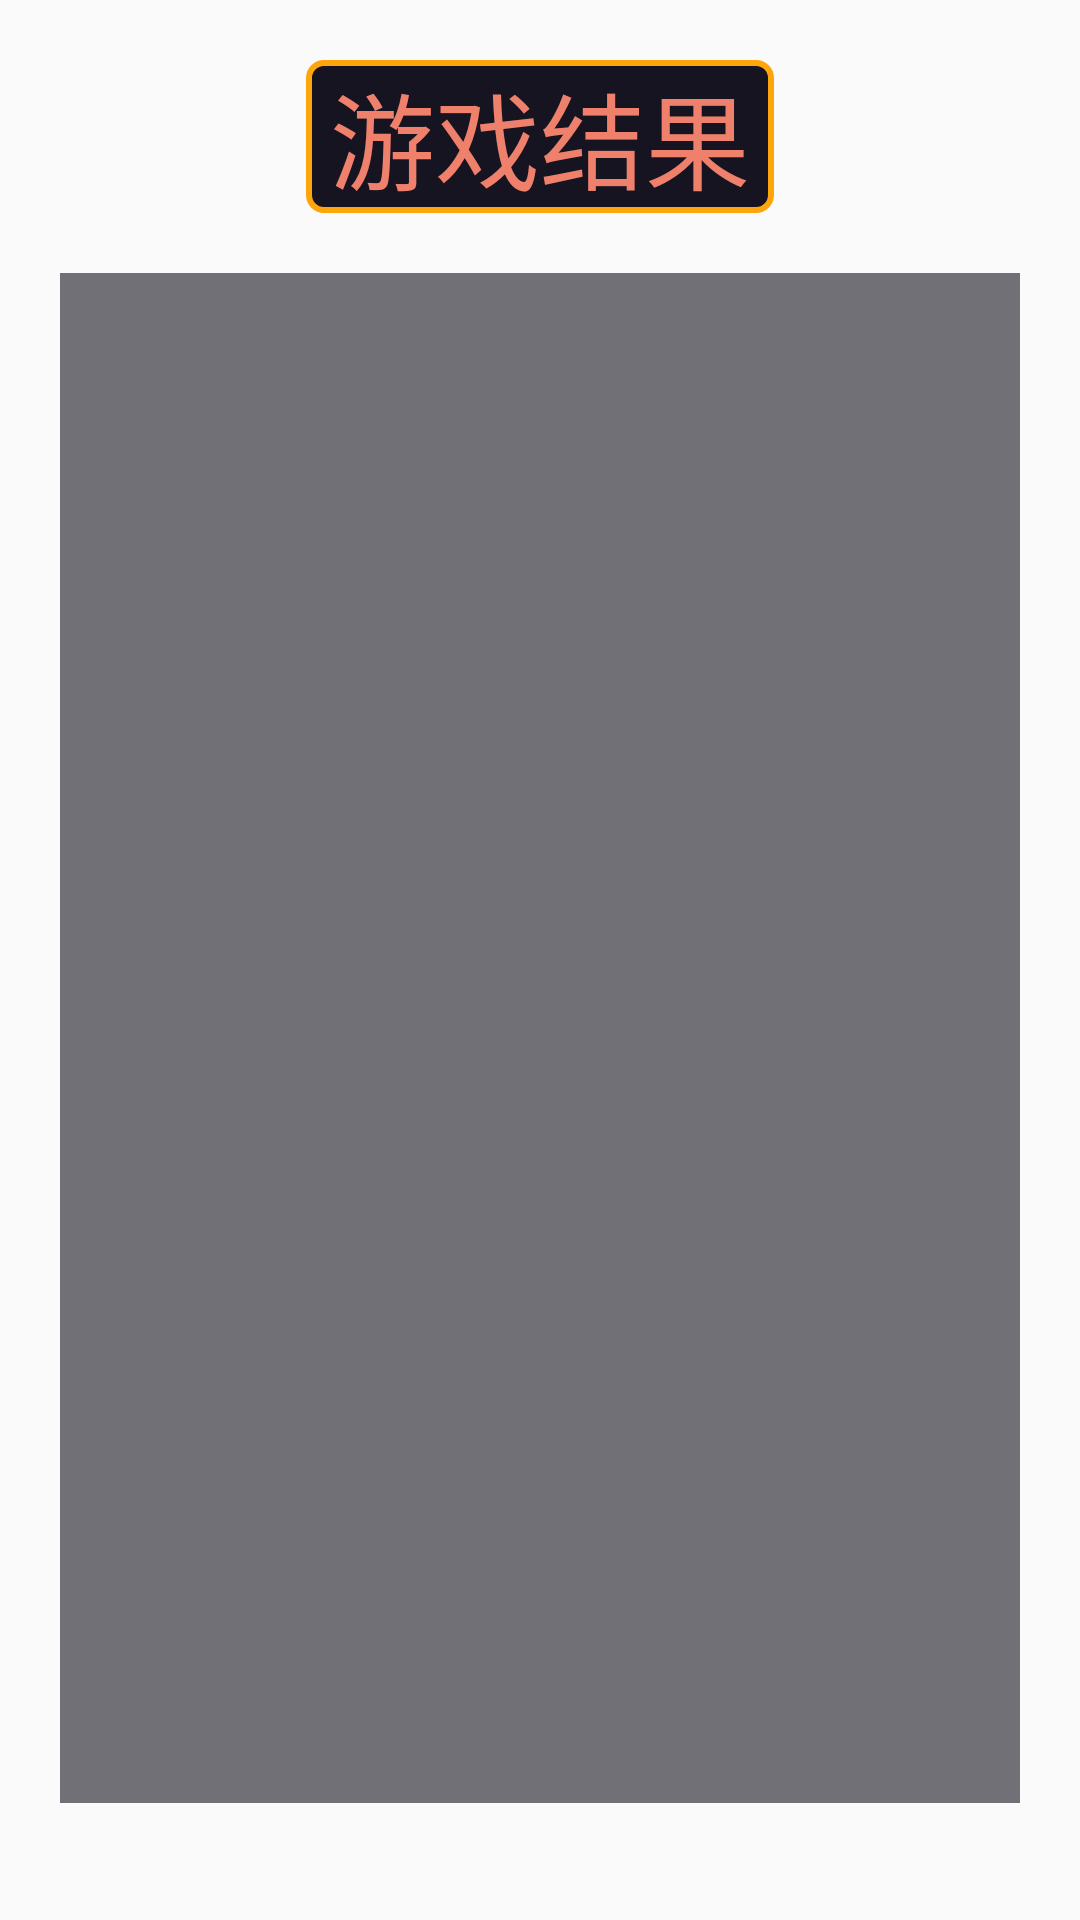

Android layout source for this screen:
<!-- AndroidManifest.xml: application theme Theme.Bobing -->
<!-- res/layout/activity_result.xml -->
<?xml version="1.0" encoding="utf-8"?>
<RelativeLayout xmlns:android="http://schemas.android.com/apk/res/android"
    xmlns:app="http://schemas.android.com/apk/res-auto"
    xmlns:tools="http://schemas.android.com/tools"
    android:layout_width="match_parent"
    android:layout_height="match_parent"
    android:background="@drawable/r"
    tools:context=".ResultActivity">

    <TextView
        android:id="@+id/r_textview"
        android:layout_width="wrap_content"
        android:layout_height="wrap_content"
        android:text="游戏结果"
        android:textSize="35sp"
        android:layout_marginTop="20dp"
        android:paddingLeft="8dp"
        android:paddingRight="8dp"
        android:textColor="@color/orange"
        android:background="@drawable/llbox"
        android:layout_centerHorizontal="true"
        />
    <LinearLayout
        android:id="@+id/r_linearlayout1"
        android:layout_width="match_parent"
        android:layout_height="550dp"
        android:layout_below="@id/r_textview"
        android:orientation="vertical">

        <ListView
            android:id="@+id/r_listview"
            android:choiceMode="singleChoice"
            android:background="#99161421"
            android:layout_width="match_parent"
            android:layout_height="match_parent"
            android:layout_marginLeft="20dp"
            android:layout_marginTop="20dp"
            android:layout_marginRight="20dp"
            android:layout_marginBottom="20dp"
            android:layout_weight="1"
            android:divider="@null"
            android:textSize="35sp"
            android:scrollbars="vertical" />
    </LinearLayout>

    <FrameLayout
        android:layout_width="match_parent"
        android:layout_height="match_parent"
        android:layout_below="@id/r_linearlayout1"
        android:layout_marginTop="20dp"
        android:layout_marginBottom="25dp"
        android:layout_marginLeft="30dp"
        android:layout_marginRight="30dp"
        android:orientation="horizontal">

        <Button
            android:id="@+id/bt_r_return"
            android:layout_gravity="left"
            android:layout_height="wrap_content"
            android:layout_width="150dp"
            android:background="@drawable/button_drawable"
            android:text="返回主菜单"
            android:textColor="@color/white"
            android:textSize="18dp" />
        <Button
            android:id="@+id/bt_r_again"
            android:layout_gravity="right"
            android:layout_width="150dp"
            android:layout_height="wrap_content"
            android:background="@drawable/button_drawable"
            android:text="再玩一次"
            android:textColor="@color/white"
            android:textSize="18dp" />

    </FrameLayout>

</RelativeLayout>
<!-- resources referenced by this layout -->
<resources>
  <color name="orange">#ef806c</color>
  <color name="white">#FFFFFFFF</color>
  <!-- drawable button_drawable (drawable) -->
  <?xml version="1.0" encoding="utf-8"?>
  <selector xmlns:android="http://schemas.android.com/apk/res/android">
  
      
      <item android:state_pressed="false">
          <shape>
              <solid android:color="@color/yellow" /> 
              <corners android:radius="50dp" />
              <padding android:bottom="10dp" android:left="10dp" android:right="10dp" android:top="10dp" />
          </shape>
      </item>
  
      <item android:state_pressed="true"> 
          <shape>
              <solid android:color="#c18111" /> 
              <corners android:radius="50dp" />
              <padding android:bottom="10dp" android:left="10dp" android:right="10dp" android:top="10dp" />
          </shape>
      </item>
  </selector>
  <!-- drawable llbox (drawable) -->
  <?xml version="1.0" encoding="utf-8"?>
  <shape xmlns:android="http://schemas.android.com/apk/res/android" android:shape="rectangle" >
      <solid android:color="@color/background" />
      <corners android:topLeftRadius="5dp"
          android:topRightRadius="5dp"
          android:bottomRightRadius="5dp"
          android:bottomLeftRadius="5dp"/>
      <stroke android:width="2dip" android:color="@color/yellow"/>
  </shape>
  <style name="Theme.Bobing" parent="Theme.MaterialComponents.DayNight.NoActionBar.Bridge">
          
          <item name="colorPrimary">@color/white</item>
          <item name="colorPrimaryVariant">@color/background</item>
          <item name="colorOnPrimary">@color/white</item>
          
          <item name="colorSecondary">@color/green</item>
          <item name="colorSecondaryVariant">@color/green</item>
          <item name="colorOnSecondary">@color/black</item>
          
          <item name="android:statusBarColor">?attr/colorPrimaryVariant</item>
          
      </style>
  <color name="yellow">#fea50b</color>
  <color name="background">#161421</color>
  <color name="green">#9ad2c9</color>
  <color name="black">#FF000000</color>
</resources>
